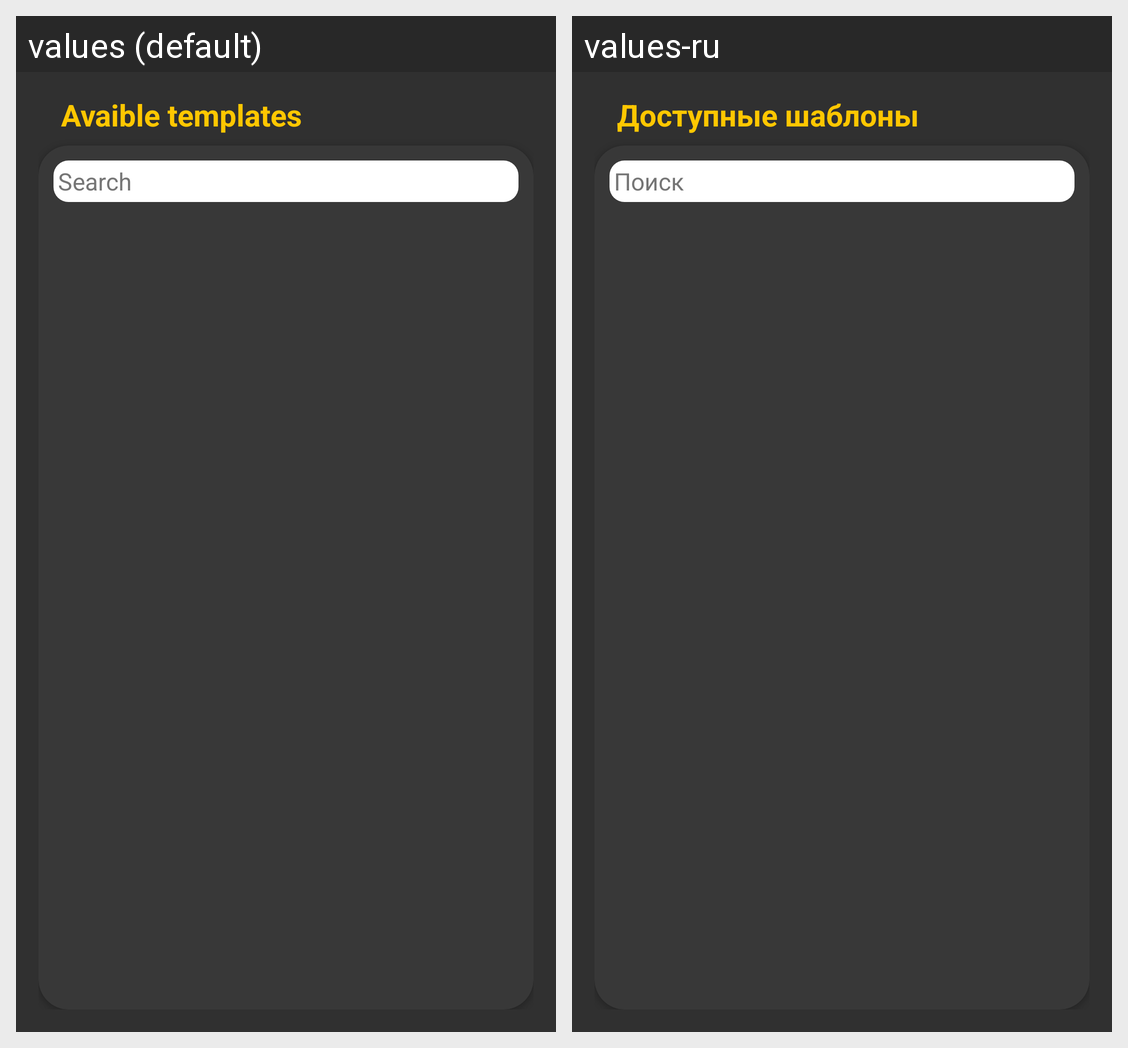

The Android screen above is rendered under two locales of the same app. Produce the string resources it draws, with the default and per-locale values.
Android screen res/layout/template2_fragment.xml rendered under 2 locales, left to right: values (default), values-ru. Device: Nexus 5 (rendered at 1080×1920; each locale shown at half size, 540×960, under a caption strip naming it); theme AppTheme.
Strings drawn on this screen, with the default value and each locale's value (text and hints the layout hard-codes, and strings that could not be matched under every locale, appear in the picture but are not listed):

avaible_templates
  values: Avaible templates
  values-ru: Доступные шаблоны

search
  values: Search
  values-ru: Поиск
